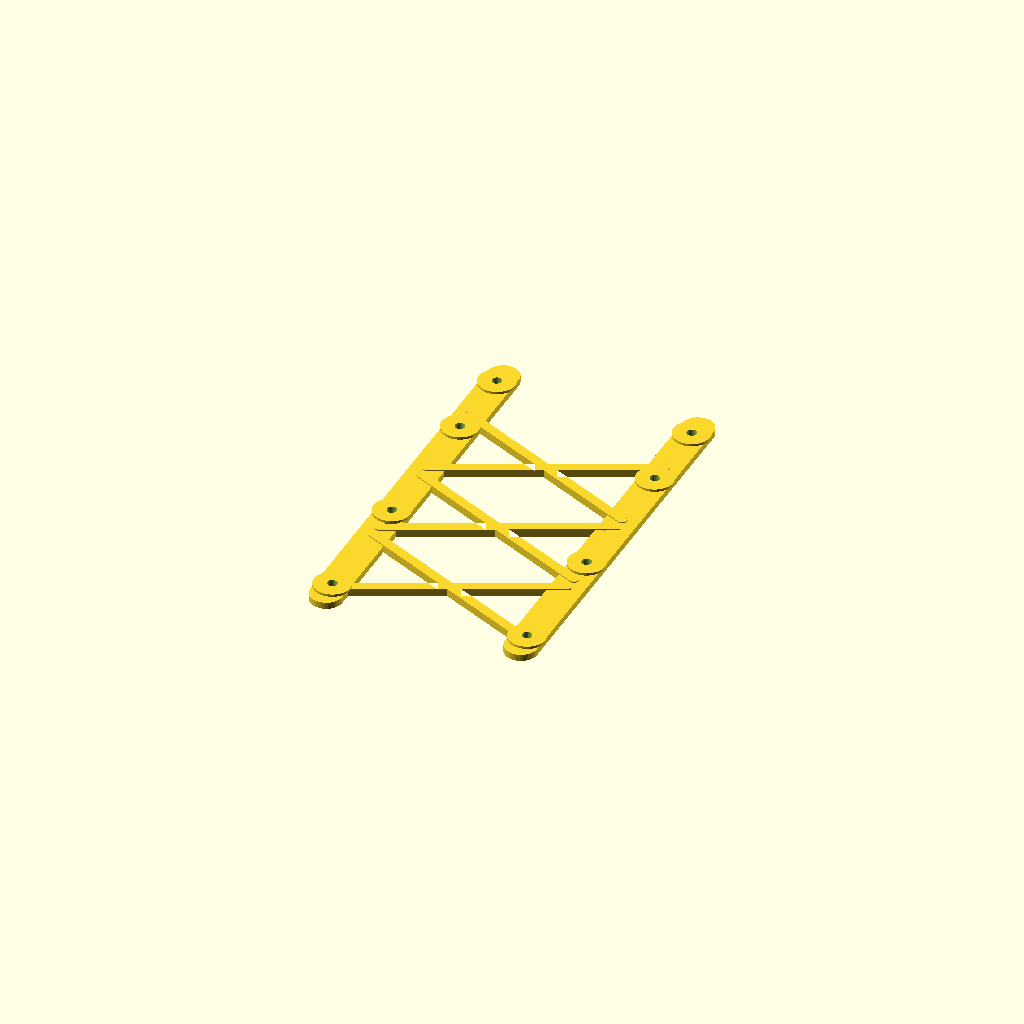
Cell 1: the model at its default parameters.
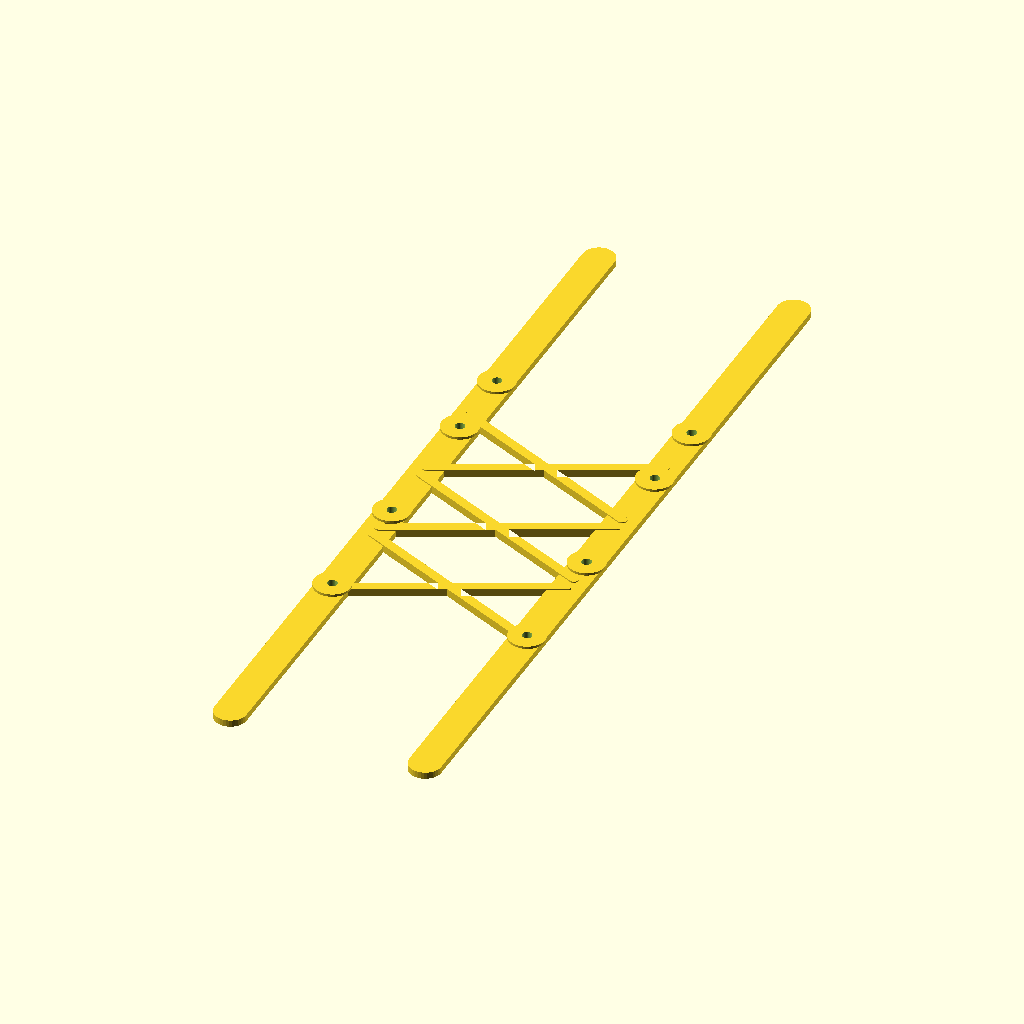
Cell 2: the same model with rail_length = 270.
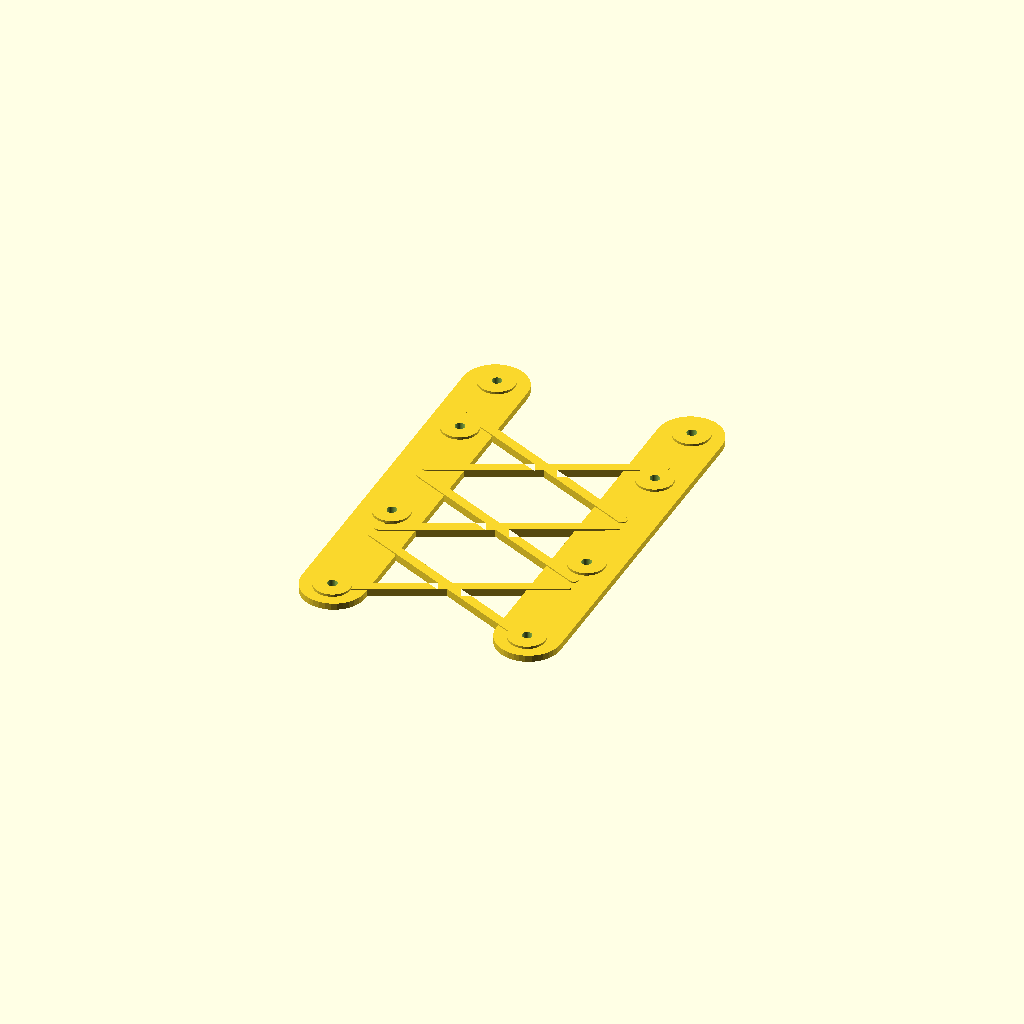
Cell 3 — rail_width set to 21, the other parameters unchanged.
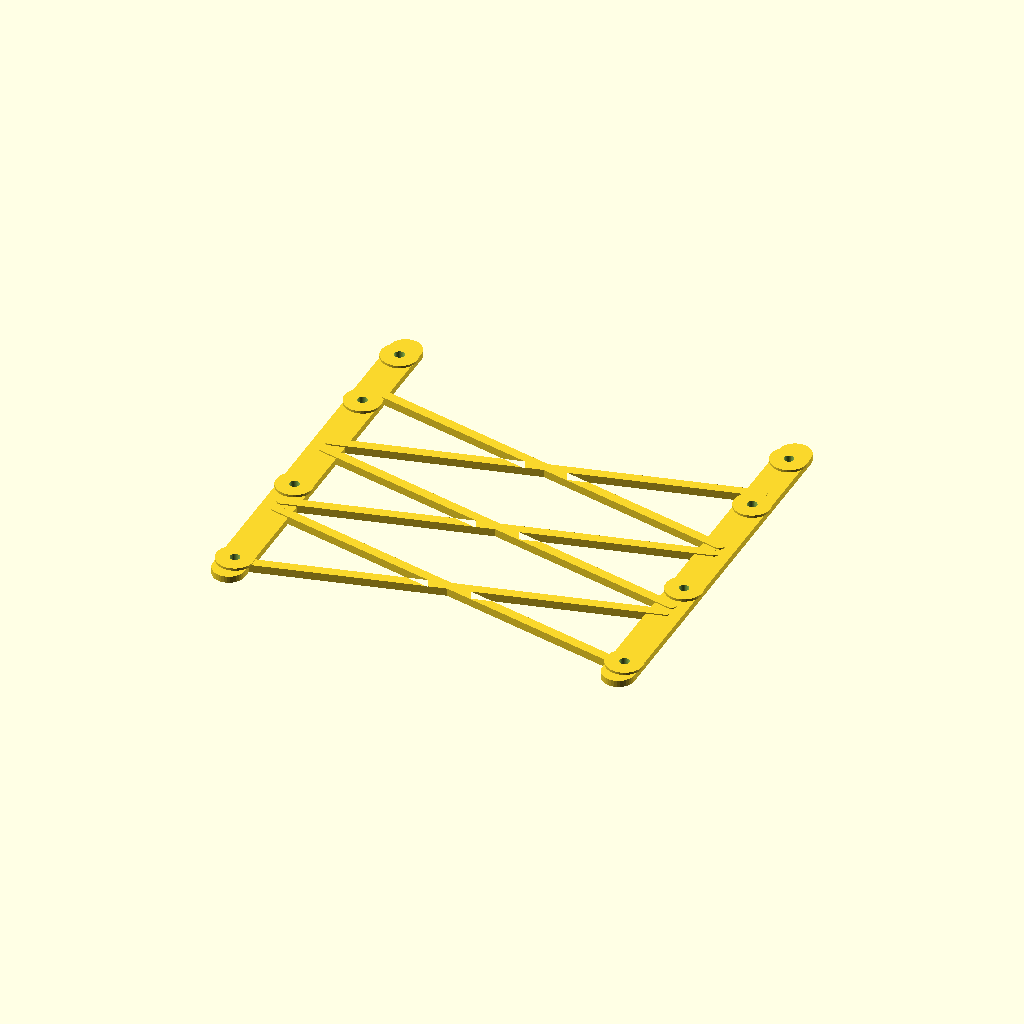
Cell 4: the same model with rail_spacing = 128.
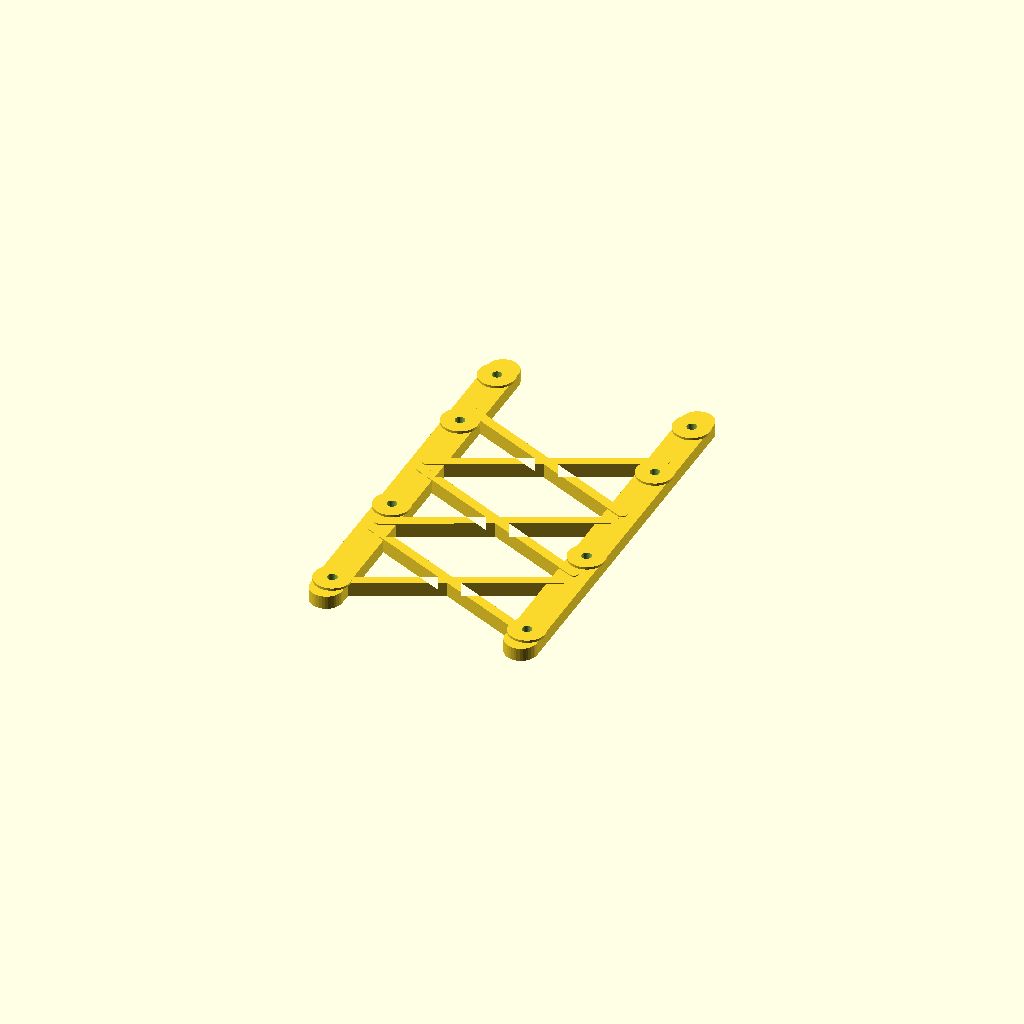
Cell 5: rail_thickness = 4.4 (everything else at default).
All cells are drawn from one camera (rotation 55°, 0°, 25°, orthographic, colour scheme Cornfield), so only the parameter changes between them.
The OpenSCAD source (Training CAD/OPENSCAD_IMPLEMENTATION/CODE_PATTERNS/trussed_side_rail_pattern.scad):
// Trussed side rail base pattern.
// Useful when a styled base should not become a plain rectangle.

$fn = 36;

rail_length = 135;
rail_width = 10.5;
rail_spacing = 64;
rail_thickness = 2.2;
hole_d = 3.2;
boss_d = 12;
web_w = 3.2;

module capsule_between_2d(p1, p2, d) {
    hull() {
        translate(p1) circle(d = d);
        translate(p2) circle(d = d);
    }
}

module side_rail(side = -1) {
    x = side * rail_spacing / 2;

    linear_extrude(height = rail_thickness)
        capsule_between_2d([x, -rail_length / 2 + rail_width / 2],
                           [x,  rail_length / 2 - rail_width / 2],
                           rail_width);

    for (y = [-58, 58, -16, 32])
        translate([x, y, rail_thickness])
            cylinder(d = boss_d, h = 0.8);
}

module truss_web() {
    linear_extrude(height = rail_thickness + 0.4)
        for (y = [-44, -10, 24]) {
            capsule_between_2d([-rail_spacing / 2, y - 15],
                               [ rail_spacing / 2, y + 15],
                               web_w);
            capsule_between_2d([ rail_spacing / 2, y - 15],
                               [-rail_spacing / 2, y + 15],
                               web_w);
        }
}

module rail_holes() {
    for (sx = [-1, 1])
        for (y = [-58, 58, -16, 32])
            translate([sx * rail_spacing / 2, y, -0.02])
                cylinder(d = hole_d, h = rail_thickness + 2);
}

difference() {
    union() {
        side_rail(-1);
        side_rail(1);
        truss_web();
    }
    rail_holes();
}
Parameter table extracted from the source (name, type, default, range or options):
rail_length: number, default 135
rail_width: number, default 10.5
rail_spacing: number, default 64
rail_thickness: number, default 2.2
hole_d: number, default 3.2
boss_d: number, default 12
web_w: number, default 3.2
